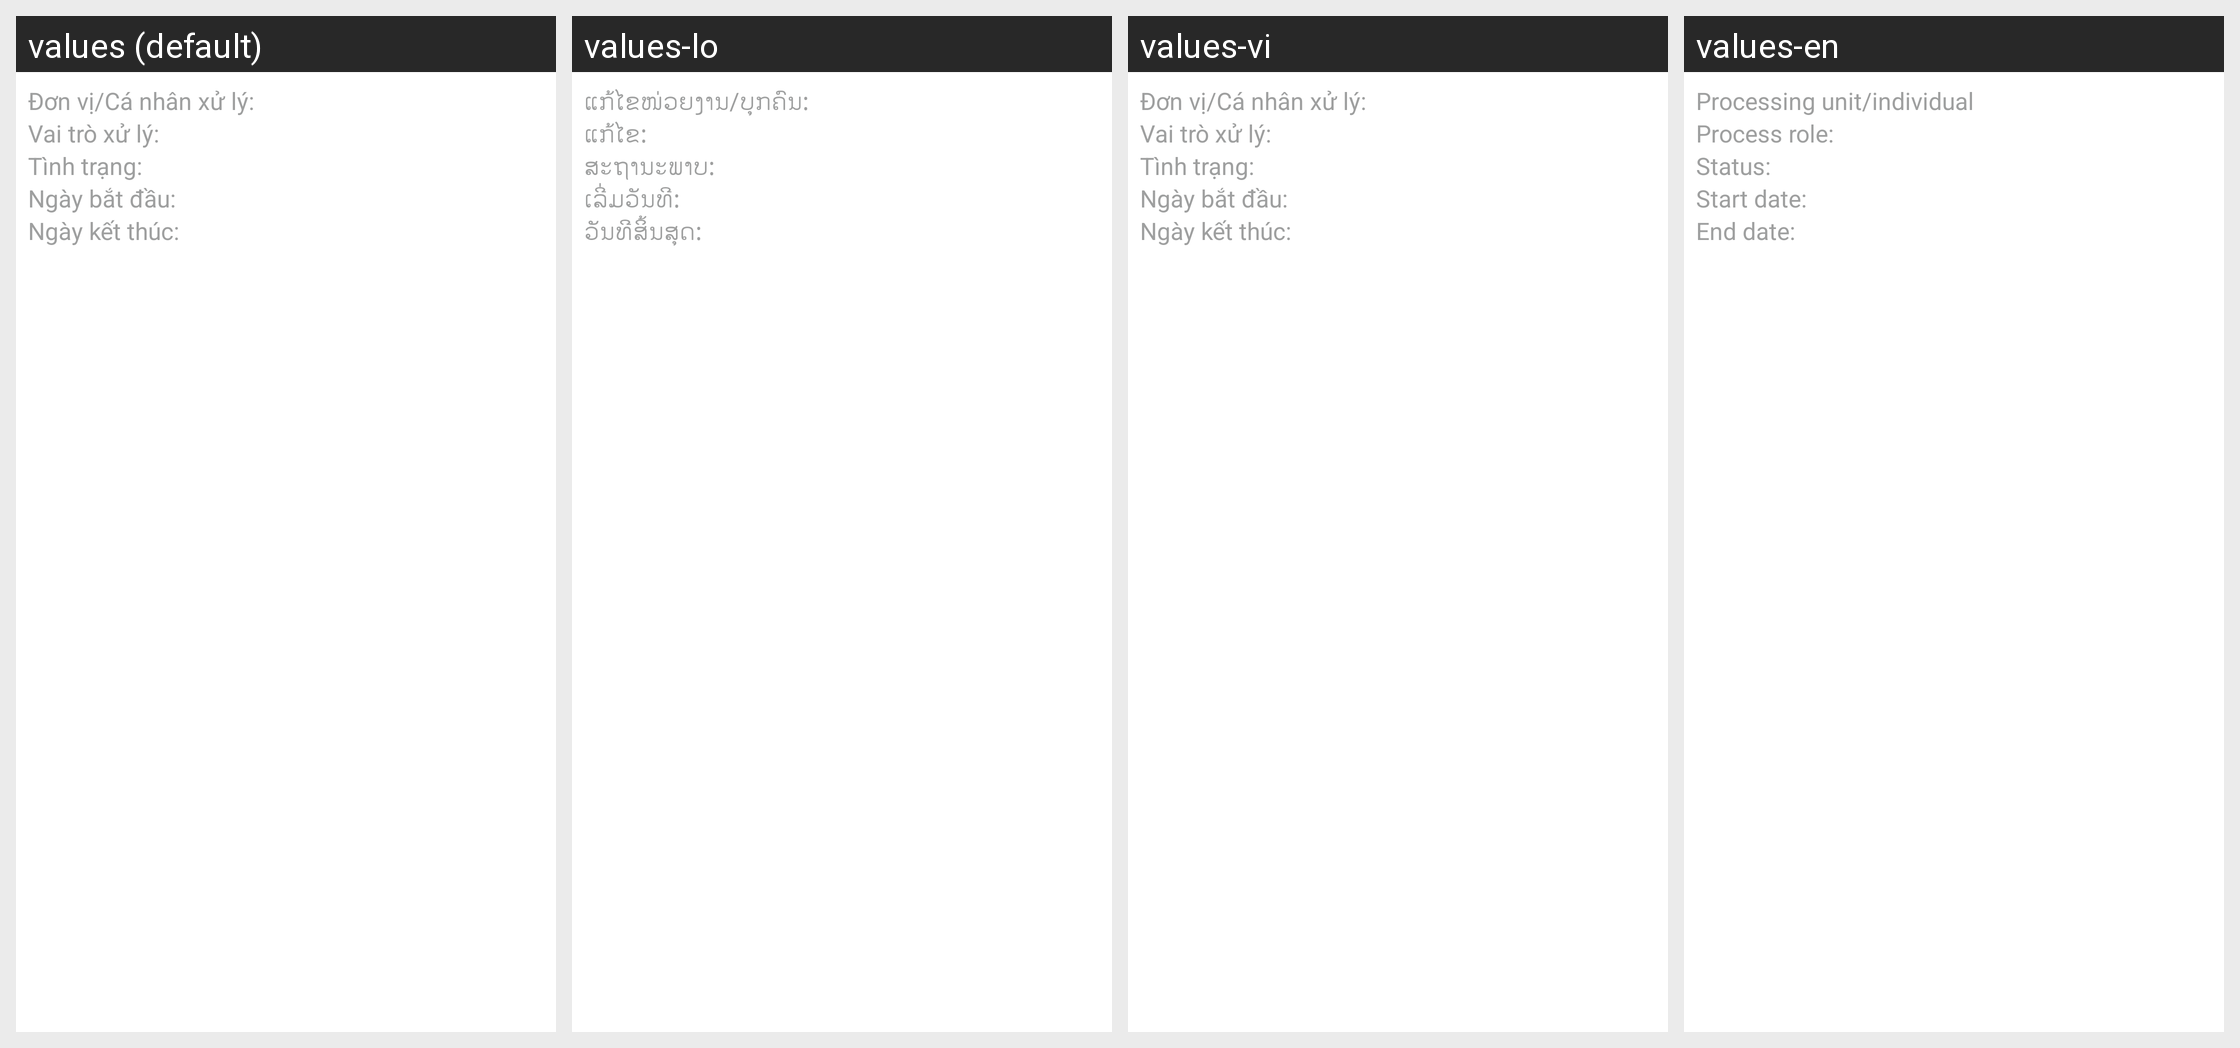

Translations of the strings shown on this Android screen, per locale in the grid:
Android screen res/layout/fragment_item_perform.xml rendered under 4 locales, left to right: values (default), values-lo, values-vi, values-en. Device: Nexus 5 (rendered at 1080×1920; each locale shown at half size, 540×960, under a caption strip naming it); theme AppTheme.
Strings drawn on this screen, with the default value and each locale's value (text and hints the layout hard-codes, and strings that could not be matched under every locale, appear in the picture but are not listed):

tv_donvi_xuly
  values: Đơn vị/Cá nhân xử lý:
  values-lo: ແກ້ໄຂໜ່ວຍງານ/ບຸກຄົນ:
  values-vi: Đơn vị/Cá nhân xử lý:
  values-en: Processing unit/individual

tv_vaitro
  values: Vai trò xử lý:
  values-lo: ແກ້ໄຂ:
  values-vi: Vai trò xử lý:
  values-en: Process role:

tv_tinhtrang
  values: Tình trạng:
  values-lo: ສະຖານະພາບ:
  values-vi: Tình trạng:
  values-en: Status:

tv_ngay_batdau
  values: Ngày bắt đầu:
  values-lo: ເລີ່ມວັນທີ:
  values-vi: Ngày bắt đầu:
  values-en: Start date:

tv_ngay_ketthuc
  values: Ngày kết thúc:
  values-lo: ວັນທີສິ້ນສຸດ:
  values-vi: Ngày kết thúc:
  values-en: End date:
